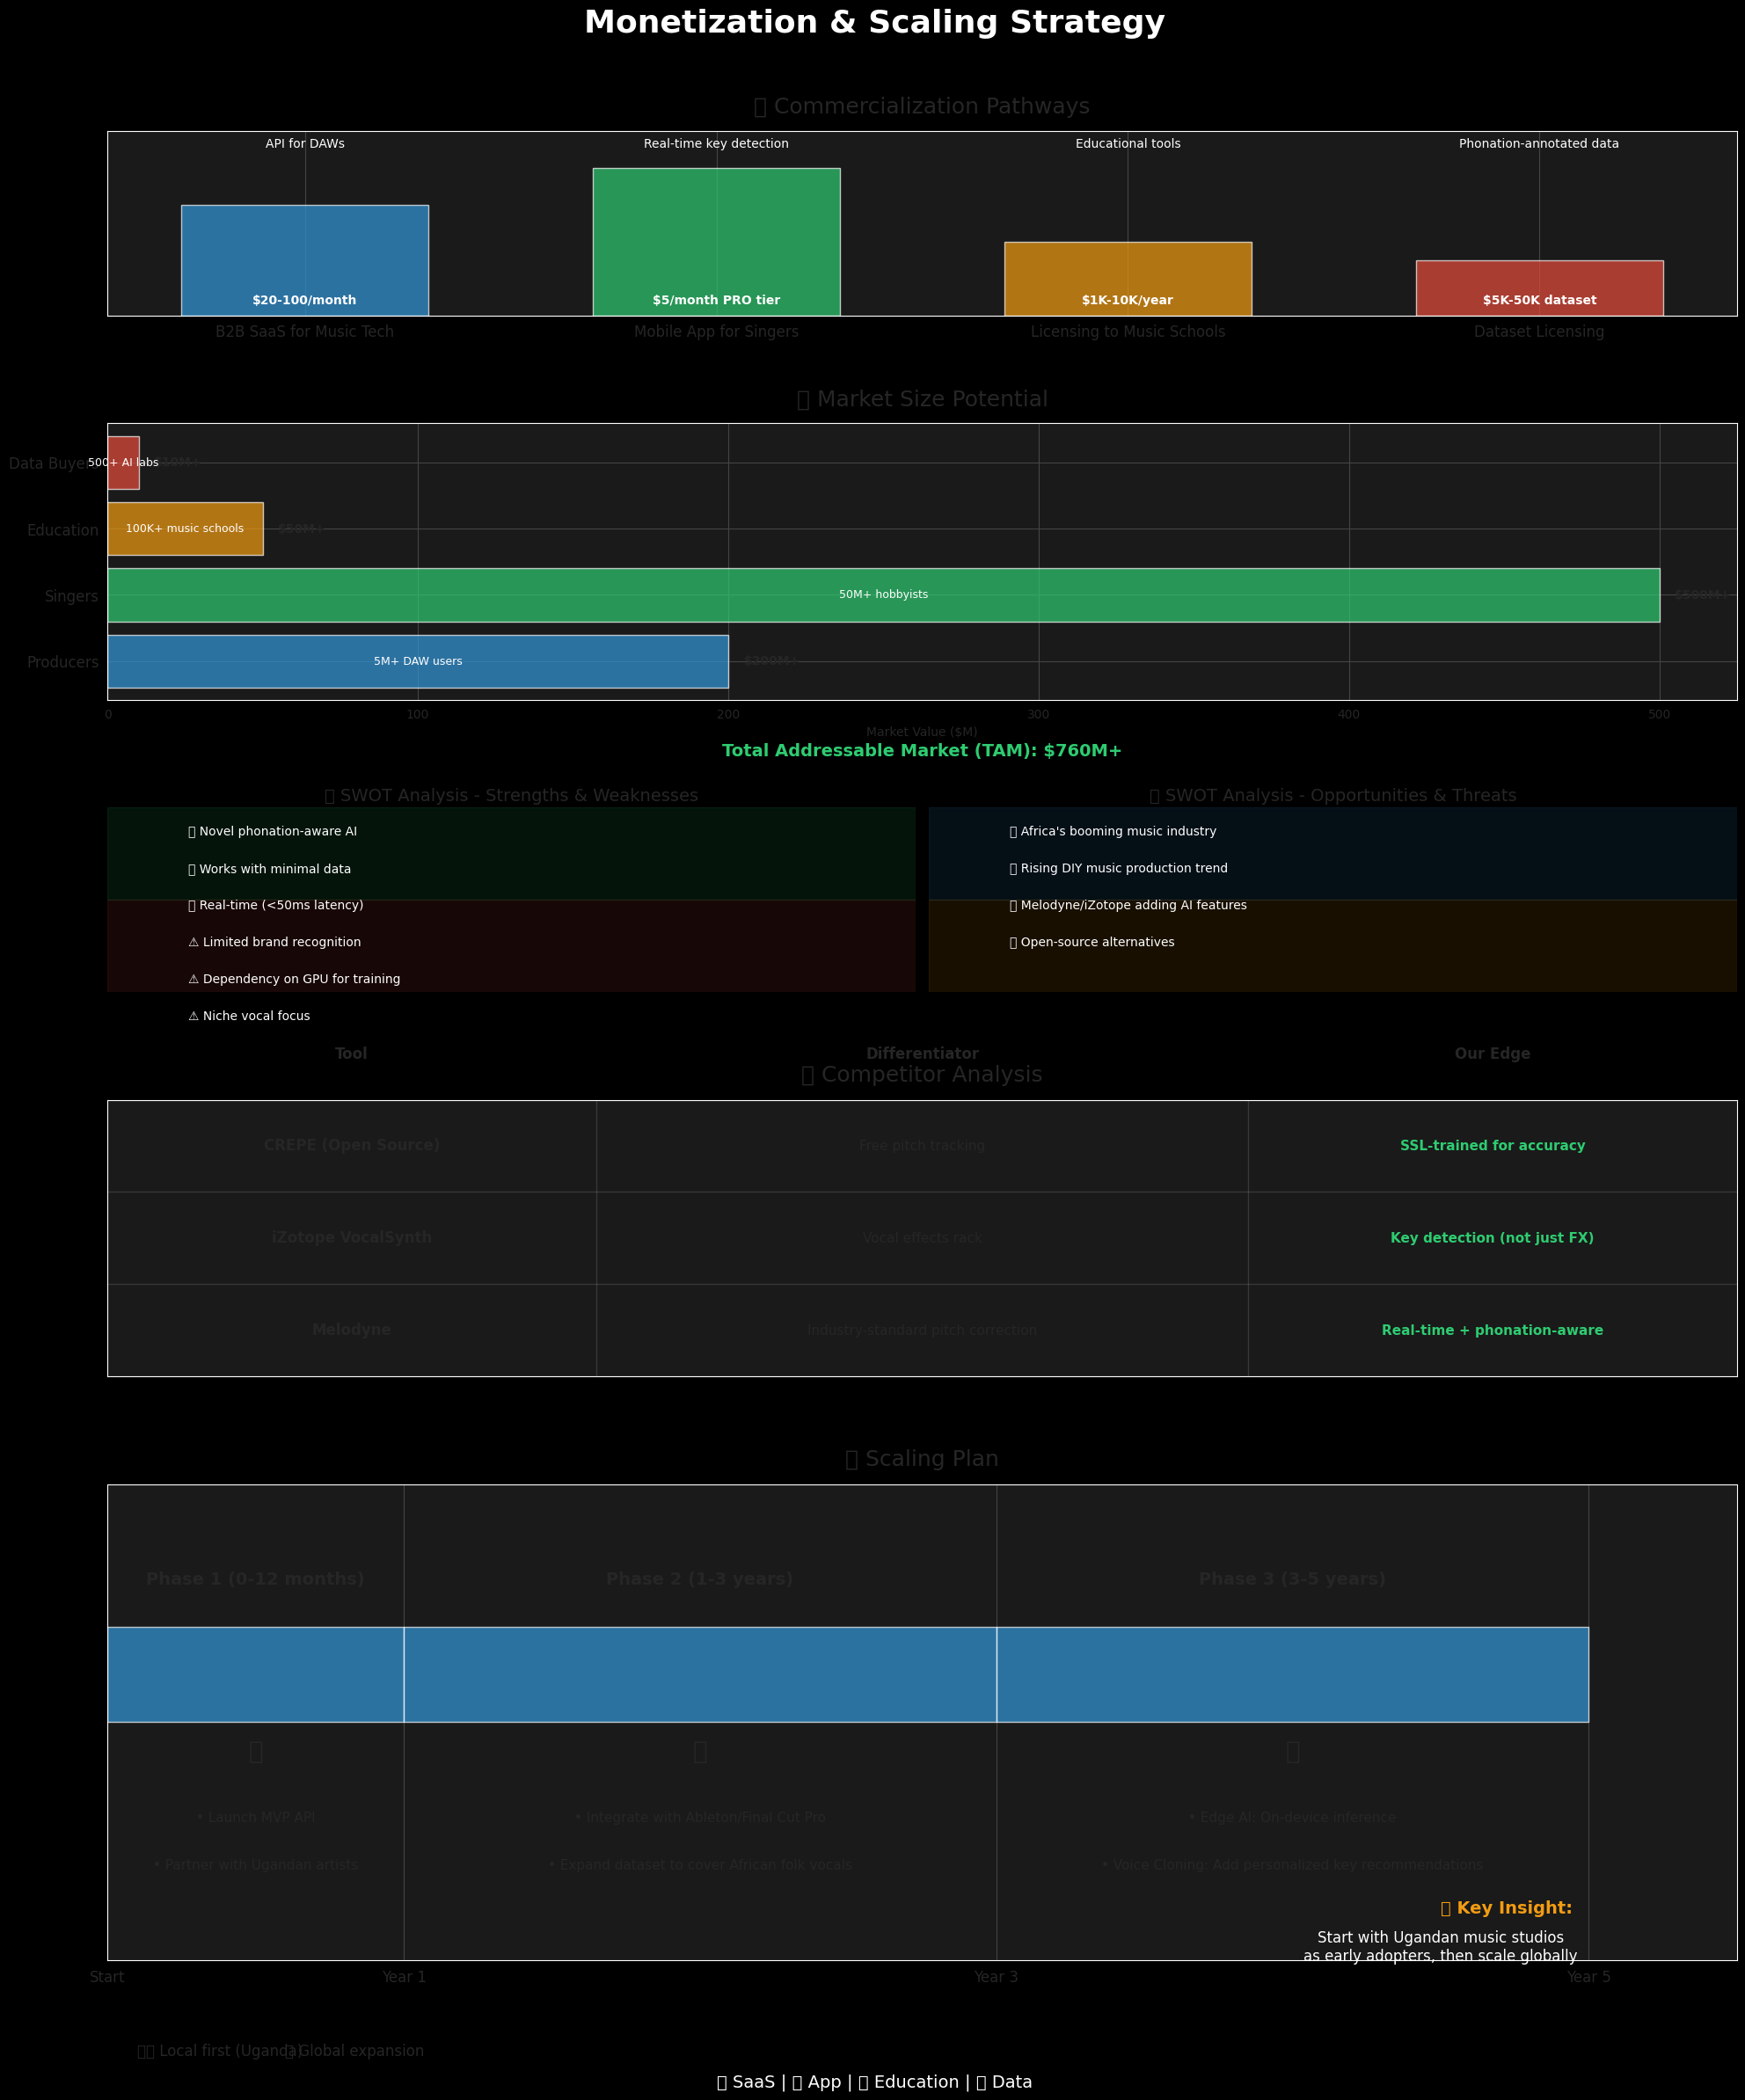

Write the Python code that produced this figure.
import matplotlib.pyplot as plt
import numpy as np
import pandas as pd
import seaborn as sns
from matplotlib.patches import Patch
import matplotlib.gridspec as gridspec
from matplotlib.ticker import FuncFormatter

# Set the aesthetic style
plt.style.use('dark_background')
sns.set_style("darkgrid", {'axes.facecolor': '#1a1a1a', 'grid.color': '#444444'})

# Create the figure with a specific size
fig = plt.figure(figsize=(20, 24))
fig.suptitle("Monetization & Scaling Strategy", fontsize=26, fontweight='bold', color='white', y=0.995)

# Create a grid layout
gs = gridspec.GridSpec(6, 2, height_ratios=[1, 1.5, 1, 1.5, 1, 1])

# Define colors
colors = {
    'primary': '#3498db',    # Blue
    'secondary': '#2ecc71',  # Green
    'accent': '#e74c3c',     # Red
    'highlight': '#f39c12',  # Orange
    'neutral': '#95a5a6'     # Grey
}

# Create segments for the commercialization pathways
segments = ['B2B SaaS for Music Tech', 'Mobile App for Singers', 'Licensing to Music Schools', 'Dataset Licensing']
prices = ['$20-100/month', '$5/month PRO tier', '$1K-10K/year', '$5K-50K dataset']
features = ['API for DAWs', 'Real-time key detection', 'Educational tools', 'Phonation-annotated data']

# 1. Commercialization Pathways
ax1 = fig.add_subplot(gs[0, :])
x = np.arange(len(segments))
ax1.bar(x, [0.6, 0.8, 0.4, 0.3], color=[colors['primary'], colors['secondary'], colors['highlight'], colors['accent']], alpha=0.7, width=0.6)
ax1.set_xticks(x)
ax1.set_xticklabels(segments, fontsize=12)
ax1.set_title('💰 Commercialization Pathways', fontsize=18, pad=15)
ax1.set_ylim(0, 1)
ax1.set_yticks([])

# Add price labels
for i, j in enumerate(x):
    ax1.text(j, 0.05, prices[i], ha='center', va='bottom', color='white', fontsize=10, fontweight='bold')
    ax1.text(j, 0.9, features[i], ha='center', va='bottom', color='white', fontsize=10)

# 2. Market Size Potential
ax2 = fig.add_subplot(gs[1, :])
market_segments = ['Producers', 'Singers', 'Education', 'Data Buyers']
market_sizes = [200, 500, 50, 10]  # in $M
users = ['5M+ DAW users', '50M+ hobbyists', '100K+ music schools', '500+ AI labs']

# Horizontal bars with gradient color
for i, (size, color) in enumerate(zip(market_sizes, [colors['primary'], colors['secondary'], colors['highlight'], colors['accent']])):
    ax2.barh(i, size, color=color, alpha=0.7)
    # Add text labels for market size and user count
    ax2.text(size + 5, i, f"${size}M+", va='center', fontsize=10, fontweight='bold')
    ax2.text(size/2, i, users[i], va='center', ha='center', fontsize=9, color='white')

ax2.set_yticks(range(len(market_segments)))
ax2.set_yticklabels(market_segments, fontsize=12)
ax2.set_title('📊 Market Size Potential', fontsize=18, pad=15)
ax2.set_xlabel('Market Value ($M)', fontsize=10)
total_market = sum(market_sizes)
ax2.text(0.5, -0.2, f"Total Addressable Market (TAM): ${total_market}M+", 
         transform=ax2.transAxes, ha='center', fontsize=14, fontweight='bold', color=colors['secondary'])

# 3. SWOT Analysis
ax3 = fig.add_subplot(gs[2, 0])
ax4 = fig.add_subplot(gs[2, 1])

# SWOT data
strengths = ['Novel phonation-aware AI', 'Works with minimal data', 'Real-time (<50ms latency)']
weaknesses = ['Limited brand recognition', 'Dependency on GPU for training', 'Niche vocal focus']
opportunities = ['Africa\'s booming music industry', 'Rising DIY music production trend']
threats = ['Melodyne/iZotope adding AI features', 'Open-source alternatives']

# Create SWOT quadrants
for i, strength in enumerate(strengths):
    ax3.text(0.1, 0.85 - i*0.2, f"✅ {strength}", fontsize=10, color='white')
for i, weakness in enumerate(weaknesses):
    ax3.text(0.1, 0.25 - i*0.2, f"⚠️ {weakness}", fontsize=10, color='white')
    
for i, opportunity in enumerate(opportunities):
    ax4.text(0.1, 0.85 - i*0.2, f"🌍 {opportunity}", fontsize=10, color='white')
for i, threat in enumerate(threats):
    ax4.text(0.1, 0.45 - i*0.2, f"🚫 {threat}", fontsize=10, color='white')

# Configure SWOT panels
ax3.set_xlim(0, 1)
ax3.set_ylim(0, 1)
ax3.set_title('🔍 SWOT Analysis - Strengths & Weaknesses', fontsize=14)
ax3.axis('off')

ax4.set_xlim(0, 1)
ax4.set_ylim(0, 1)
ax4.set_title('🔍 SWOT Analysis - Opportunities & Threats', fontsize=14)
ax4.axis('off')

# Add colored backgrounds for SWOT quadrants
ax3.add_patch(plt.Rectangle((0, 0.5), 1, 0.5, fill=True, alpha=0.1, color=colors['secondary']))
ax3.add_patch(plt.Rectangle((0, 0), 1, 0.5, fill=True, alpha=0.1, color=colors['accent']))
ax4.add_patch(plt.Rectangle((0, 0.5), 1, 0.5, fill=True, alpha=0.1, color=colors['primary']))
ax4.add_patch(plt.Rectangle((0, 0), 1, 0.5, fill=True, alpha=0.1, color=colors['highlight']))

# 4. Competitor Analysis
ax5 = fig.add_subplot(gs[3, :])
competitors = ['Melodyne', 'iZotope VocalSynth', 'CREPE (Open Source)']
differentiators = ['Industry-standard pitch correction', 'Vocal effects rack', 'Free pitch tracking']
our_edge = ['Real-time + phonation-aware', 'Key detection (not just FX)', 'SSL-trained for accuracy']

# Create a table-like visualization
table_data = pd.DataFrame({
    'Competitor': competitors,
    'Their Differentiator': differentiators,
    'Our Edge': our_edge
})

y_positions = np.arange(len(competitors))
ax5.set_xlim(0, 1)
ax5.set_ylim(-0.5, len(competitors) - 0.5)

# Draw the table
for i, (comp, diff, edge) in enumerate(zip(competitors, differentiators, our_edge)):
    # Competitor name
    ax5.text(0.15, i, comp, ha='center', va='center', fontsize=12, fontweight='bold')
    # Differentiator
    ax5.text(0.5, i, diff, ha='center', va='center', fontsize=11)
    # Our edge
    ax5.text(0.85, i, edge, ha='center', va='center', fontsize=11, color=colors['secondary'], fontweight='bold')

# Add column headers
ax5.text(0.15, len(competitors), 'Tool', ha='center', va='center', fontsize=12, fontweight='bold')
ax5.text(0.5, len(competitors), 'Differentiator', ha='center', va='center', fontsize=12, fontweight='bold')
ax5.text(0.85, len(competitors), 'Our Edge', ha='center', va='center', fontsize=12, fontweight='bold')

# Add separation lines
for i in range(len(competitors) + 1):
    ax5.axhline(y=i-0.5, color='gray', linestyle='-', alpha=0.3, linewidth=1)
ax5.axvline(x=0.3, color='gray', linestyle='-', alpha=0.3, linewidth=1)
ax5.axvline(x=0.7, color='gray', linestyle='-', alpha=0.3, linewidth=1)

ax5.set_yticks([])
ax5.set_xticks([])
ax5.set_title('🎯 Competitor Analysis', fontsize=18, pad=15)

# 5. Scaling Plan Timeline
ax6 = fig.add_subplot(gs[4:, :])

# Create timeline data
phases = ['Phase 1 (0-12 months)', 'Phase 2 (1-3 years)', 'Phase 3 (3-5 years)']
phase_durations = [1, 2, 2]  # in years
milestones = [
    ['Launch MVP API', 'Partner with Ugandan artists'],
    ['Integrate with Ableton/Final Cut Pro', 'Expand dataset to cover African folk vocals'],
    ['Edge AI: On-device inference', 'Voice Cloning: Add personalized key recommendations']
]
icons = ['💻', '🌍', '📱']

# Create a horizontal timeline
start_positions = [0, 1, 3]
for i, (phase, duration) in enumerate(zip(phases, phase_durations)):
    # Phase bar
    ax6.broken_barh([(start_positions[i], duration)], (0.5, 1), 
                   facecolors=colors['primary'], alpha=0.7)
    # Phase label
    ax6.text(start_positions[i] + duration/2, 2, phase, ha='center', va='center', fontsize=14, fontweight='bold')
    # Add phase icon
    ax6.text(start_positions[i] + duration/2, 0.2, icons[i], ha='center', va='center', fontsize=20)
    
    # Add milestones
    for j, milestone in enumerate(milestones[i]):
        ax6.text(start_positions[i] + duration/2, -0.5 - j*0.5, f"• {milestone}", ha='center', va='center', fontsize=11)
        
# Configure timeline
ax6.set_ylim(-2, 3)
ax6.set_xlim(0, 5.5)
ax6.set_yticks([])
ax6.set_xticks([0, 1, 3, 5])
ax6.set_xticklabels(['Start', 'Year 1', 'Year 3', 'Year 5'], fontsize=12)
ax6.set_title('🚀 Scaling Plan', fontsize=18, pad=15)

# Add color-coded flags at the bottom
ax6.text(0.1, -3, "🇺🇬 Local first (Uganda)", fontsize=12)
ax6.text(0.6, -3, "🌐 Global expansion", fontsize=12)

# Add a key insight callout
ax6.text(4.5, -1.5, "💡 Key Insight:", fontsize=14, fontweight='bold', color=colors['highlight'])
ax6.text(4.5, -2, "Start with Ugandan music studios\nas early adopters, then scale globally", 
         fontsize=12, color='white', ha='center')

# Add a footer with icons reference
footer_text = "💻 SaaS | 📱 App | 🎓 Education | 📊 Data"
fig.text(0.5, 0.01, footer_text, fontsize=14, ha='center', color='white')

# Adjust layout
plt.tight_layout(rect=[0, 0.02, 1, 0.98])
plt.subplots_adjust(hspace=0.5)

# Save the figure
plt.savefig('monetization_strategy_visualization.png', dpi=300, bbox_inches='tight', pad_inches=0.5, facecolor='#121212')

# Show the plot
plt.show()